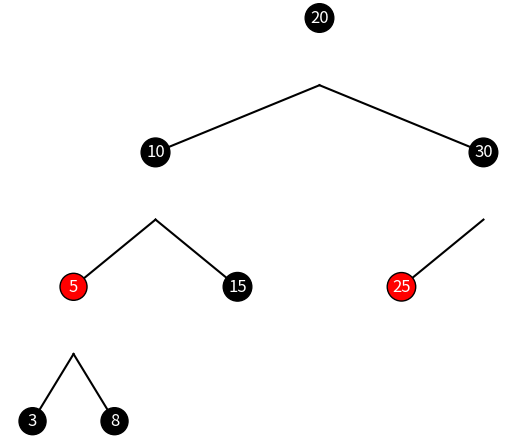
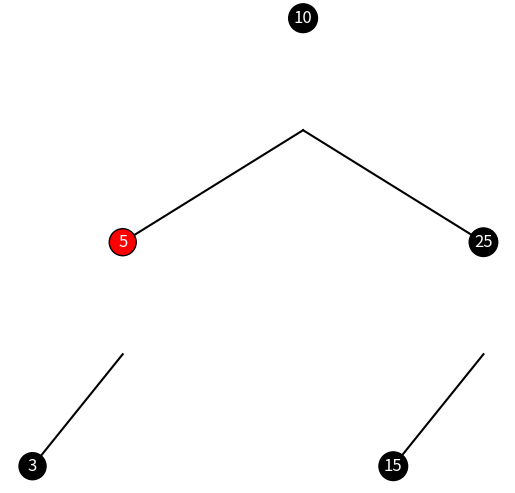

Write the Python code that produced these figures, in order.
import matplotlib.pyplot as plt

class AVLRedBlackNode:
    def __init__(self, key, color='R'):
        self.key = key #مقدار یا کلیدی که در گره ذخیره می‌شود. این مقدار می‌تواند عدد، رشته، یا هر نوع داده دیگری باشد.
        self.color = color  # 'R' for Red, 'B' for Black
        self.left = None
        self.right = None
        self.height = 1  # For AVL balance

class AVLRedBlackTree:
    def __init__(self):
        self.root = None

    def insert(self, key):
        if not self.root:
            self.root = AVLRedBlackNode(key, 'B')  # Root is always black
        else:
            self.root = self._insert(self.root, key)
            self.root.color = 'B'  # Ensure root remains black

    def _insert(self, node, key):
        if not node:
            return AVLRedBlackNode(key)
        
        if key < node.key:
            node.left = self._insert(node.left, key)
        elif key > node.key:
            node.right = self._insert(node.right, key)
        else:
            return node  # No duplicates
        
        # Update height and balance factor
        node.height = 1 + max(self._get_height(node.left), self._get_height(node.right))
        
        # Balance the tree
        return self._balance(node)

    def _balance(self, node):
        balance = self._get_balance(node)
        
        # Left heavy
        if balance > 1:
            if self._get_balance(node.left) < 0:
                node.left = self._rotate_left(node.left)
            node = self._rotate_right(node)
        
        # Right heavy
        elif balance < -1:
            if self._get_balance(node.right) > 0:
                node.right = self._rotate_right(node.right)
            node = self._rotate_left(node)
        
        # Check and fix Red-Black properties
        if node.left and node.left.color == 'R' and node.right and node.right.color == 'R':
            self._flip_colors(node)
        
        return node

    def _rotate_left(self, node):
        new_root = node.right
        node.right = new_root.left
        new_root.left = node
        
        # Update heights
        node.height = 1 + max(self._get_height(node.left), self._get_height(node.right))
        new_root.height = 1 + max(self._get_height(new_root.left), self._get_height(new_root.right))
        
        return new_root

    def _rotate_right(self, node):
        new_root = node.left
        node.left = new_root.right
        new_root.right = node
        
        # Update heights
        node.height = 1 + max(self._get_height(node.left), self._get_height(node.right))
        new_root.height = 1 + max(self._get_height(new_root.left), self._get_height(new_root.right))
        
        return new_root

    def _flip_colors(self, node):
        node.color = 'R' if node.color == 'B' else 'B'
        if node.left:
            node.left.color = 'R' if node.left.color == 'B' else 'B'
        if node.right:
            node.right.color = 'R' if node.right.color == 'B' else 'B'

    def _get_height(self, node):
        if not node:
            return 0
        return node.height

    def _get_balance(self, node):
        if not node:
            return 0
        return self._get_height(node.left) - self._get_height(node.right)

    def search(self, key):
        return self._search(self.root, key)

    def _search(self, node, key):
        if not node or node.key == key:
            return node
        elif key < node.key:
            return self._search(node.left, key)
        else:
            return self._search(node.right, key)

    def delete(self, key):
        if not self.root:
            return
        self.root = self._delete(self.root, key)
        if self.root:
            self.root.color = 'B'  # Root is always black

    def _delete(self, node, key):
        if not node:
            return None

        if key < node.key:
            node.left = self._delete(node.left, key)
        elif key > node.key:
            node.right = self._delete(node.right, key)
        else:
            if not node.left or not node.right:
                return node.left or node.right

            # Find successor (smallest in the right subtree)
            successor = self._get_min(node.right)
            node.key = successor.key
            node.right = self._delete(node.right, successor.key)

        # Update height
        node.height = 1 + max(self._get_height(node.left), self._get_height(node.right))
        
        # Balance the tree
        return self._balance(node)

    def _get_min(self, node):
        while node.left:
            node = node.left
        return node

# Helper function to visualize the tree using matplotlib
def plot_tree(tree, filename="avl_red_black_tree.png"):
    fig, ax = plt.subplots()
    ax.set_axis_off()
    if tree.root:
        _plot_tree_helper(ax, tree.root, 0.5, 1, 0.25, tree.root.key)
    plt.savefig(filename, bbox_inches='tight')
    plt.show()

def _plot_tree_helper(ax, node, x, y, dx, key, level=0):
    if not node:
        return
    # Set the color of the circle
    circle_color = 'red' if node.color == 'R' else 'black'
    text_color = 'white' if node.color == 'R' else 'white'

    # Draw the node as a circle
    ax.text(x, y, f'{node.key}', ha='center', va='center', fontsize=12, color=text_color,
            bbox=dict(facecolor=circle_color, edgecolor='black', boxstyle='circle'))
    
    if node.left:
        ax.plot([x, x - dx], [y - 0.1, y - 0.2], color='black')
        _plot_tree_helper(ax, node.left, x - dx, y - 0.2, dx / 2, node.left.key, level + 1)
    if node.right:
        ax.plot([x, x + dx], [y - 0.1, y - 0.2], color='black')
        _plot_tree_helper(ax, node.right, x + dx, y - 0.2, dx / 2, node.right.key, level + 1)

# Initialize the AVL-Red-Black Tree
tree = AVLRedBlackTree()

# Insert elements
elements_to_insert = [10, 20, 30, 15, 25, 5, 3, 8]
for elem in elements_to_insert:
    tree.insert(elem)

# Plot and save the tree after all insertions
plot_tree(tree, "tree_after_insertion.png")

# Delete some elements and plot again
elements_to_delete = [20, 30, 8]
for elem in elements_to_delete:
    tree.delete(elem)

# Plot and save the tree after deletions
plot_tree(tree, "tree_after_deletion.png")
